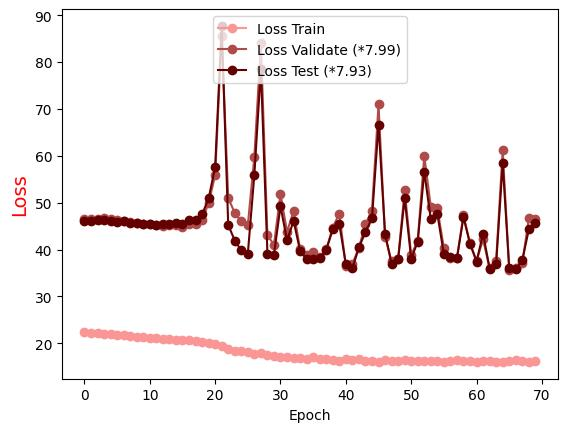

The table this chart was drawn from, first rows:
Epoch, Loss Train, Loss Validate (*7.99), Loss Test (*7.93)
0.0, 22.45, 46.53, 46.06
1.0, 22.28, 46.55, 46.11
2.0, 22.14, 46.61, 46.21
3.0, 22.03, 46.77, 46.29
4.0, 21.9, 46.41, 45.99
5.0, 21.78, 46.32, 45.89
6.0, 21.66, 46.06, 45.98
7.0, 21.53, 45.98, 45.56
8.0, 21.42, 45.7, 45.59
9.0, 21.32, 45.47, 45.47
10.0, 21.23, 45.38, 45.47
11.0, 21.15, 45.28, 45.29
12.0, 20.99, 45.08, 45.37
13.0, 20.88, 45.24, 45.46
14.0, 20.72, 45.18, 45.6
15.0, 20.72, 44.77, 45.36
16.0, 20.6, 45.46, 46.19
17.0, 20.43, 45.4, 46.25
18.0, 20.23, 46.25, 47.48
19.0, 20.09, 49.9, 50.91
20.0, 19.91, 55.86, 57.58
21.0, 19.36, 85.65, 87.71
22.0, 18.82, 51.02, 45.25
23.0, 18.43, 47.81, 41.91
24.0, 18.29, 45.99, 39.81
25.0, 18.08, 45.21, 39.12
26.0, 17.8, 59.77, 55.94
27.0, 17.82, 84.02, 78.48
28.0, 17.47, 43.01, 39.11
29.0, 17.38, 41.05, 38.88
30.0, 17.1, 51.87, 49.27
31.0, 17.04, 43.78, 41.93
32.0, 16.78, 48.22, 46.12
33.0, 16.87, 40.01, 39.74
34.0, 16.6, 38.89, 38.01
35.0, 16.97, 39.46, 38.06
36.0, 16.62, 38.31, 38.13
37.0, 16.63, 40.01, 39.93
38.0, 16.5, 44.67, 44.31
39.0, 16.31, 47.69, 45.42
40.0, 16.69, 36.41, 36.88
41.0, 16.47, 36.91, 36
42.0, 16.54, 40.38, 40.44
43.0, 16.31, 45.38, 43.73
44.0, 16.27, 48.32, 46.65
45.0, 16.11, 70.95, 66.66
46.0, 16.46, 42.76, 43.39
47.0, 16.13, 37.45, 36.96
48.0, 16.15, 37.99, 37.92
49.0, 16.42, 52.68, 50.89
50.0, 16.14, 38.83, 38
51.0, 16.26, 41.86, 41.71
52.0, 16.31, 59.98, 56.59
53.0, 16.24, 49.11, 46.45
54.0, 16.15, 48.85, 47.68
55.0, 16.05, 40.29, 38.97
56.0, 16.21, 38.19, 38.37
57.0, 16.43, 38.24, 38.14
58.0, 16.2, 47.28, 46.91
59.0, 16.26, 41.31, 41.23
... 10 more rows
